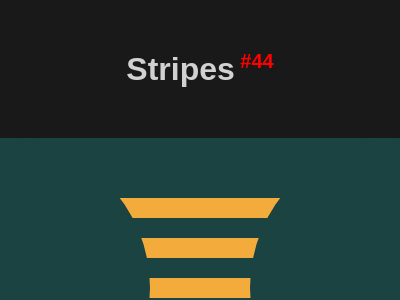

Write the HTML and CSS that draws this image.

<!DOCTYPE html>
<html lang="en">

<head>
    <meta charset="UTF-8">
    <meta name="viewport" content="width=device-width, initial-scale=1.0">
    <title>#44 Stripes</title>
    <style>
        * {
            margin: 0;
            padding: 0;
            box-sizing: border-box;
        }

        body {
            font-family: Arial, Helvetica, sans-serif;
            background-color: rgba(0, 0, 0, 0.9);
        }

        #header {
            text-align: center;
            color: rgba(255, 255, 255, 0.8);
            margin: 50px auto;
        }

        #body {
            display: flex;
            flex-direction: column;
            align-items: center;
            justify-content: center;
        }

        /* START CODE */
        #sectionBody {
            overflow: hidden;
            width: 400px;
            height: 300px;
            position: relative;
            /* -------------------- START ---------------------*/
            background: #1A4341;
        }

        .container {
            width: 200px;
            height: 200px;
            margin: 60px 80px;
            background: #1A4341;
        }

        .container .yel {
            width: 100%;
            height: 20px;
            background: #F3AC3C;
            margin: 20px;
        }

        .side {
            width: 300px;
            height: 300px;
            border-radius: 50%;
            background: #1A4341;
            position: absolute;
            top: 0;
            left: -150px;
        }
        .r {
            left: 250px;
        }

        /* -------------------- END ----------------------*/

        #sectionButtons {
            display: flex;
            justify-content: center;
            align-items: center;
            width: 400px;
            background-color: rgba(0, 0, 0, .8);
            padding: 10px;
        }

        #sectionButtons a {
            width: 80px;
            text-decoration: none;
            text-align: center;
            font-size: 1.125rem;
            color: white;
            padding: 3px;
        }

        #sectionButtons a:hover {
            font-weight: bold;
            color: black;
            background-color: rgba(255, 255, 255, 0.8);
        }

        #sectionButtons a:nth-child(1) {
            border-radius: 5px 0 0 5px;
        }

        #sectionButtons a:nth-child(3) {
            border-radius: 0 5px 5px 0;
        }
    </style>
</head>

<body>
    <header id="header">
        <h1>Stripes<sup style="font-size: 20px; color: red;"> #44</sup></h1>
    </header>
    <main id="body">
        <section id="sectionBody">
            <div class="container">
                <div class="yel"></div>
                <div class="yel"></div>
                <div class="yel"></div>
                <div class="yel"></div>
                <div class="yel"></div>
            </div>
            <div class="side"></div>
            <div class="side r"></div>
        </section>

        <section id="sectionButtons">
            <!-- Previous -->
            <a href="https://josimarmg.github.io/css-battle/08-transition/43-wrench.html">&#x2B05;</a>

            <!-- Home page -->
            <a href="https://josimarmg.github.io/css-battle/">&#9776;</a>

            <!-- Next -->
            <a href="https://josimarmg.github.io/css-battle/09-margin/45-magical-tree.html">&#x27A1;</a>
        </section>
    </main>
</body>

</html>